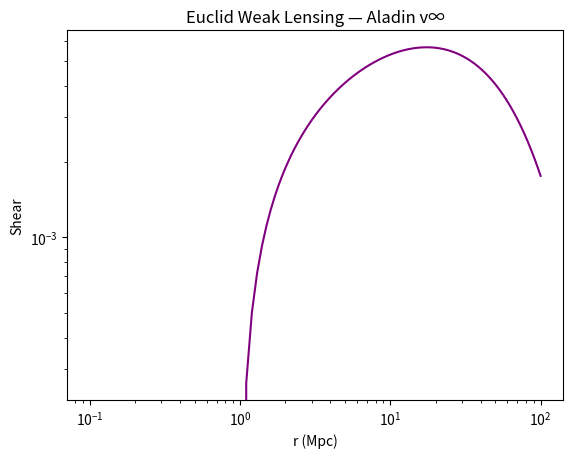

Write the Python code that produced this figure. (Note: this script raises an exception after producing the figure.)
import numpy as np
import matplotlib.pyplot as plt

r = np.linspace(0.1, 100, 1000)
alpha_A = 0.1
P = 96.6
shear = alpha_A * np.sin(2 * np.pi * np.log10(r) / P) * np.exp(-r / 50)

plt.loglog(r, shear, 'purple')
plt.title('Euclid Weak Lensing — Aladin v∞')
plt.xlabel('r (Mpc)')
plt.ylabel('Shear')
plt.savefig('/content/euclid_lensing.png', dpi=300)
